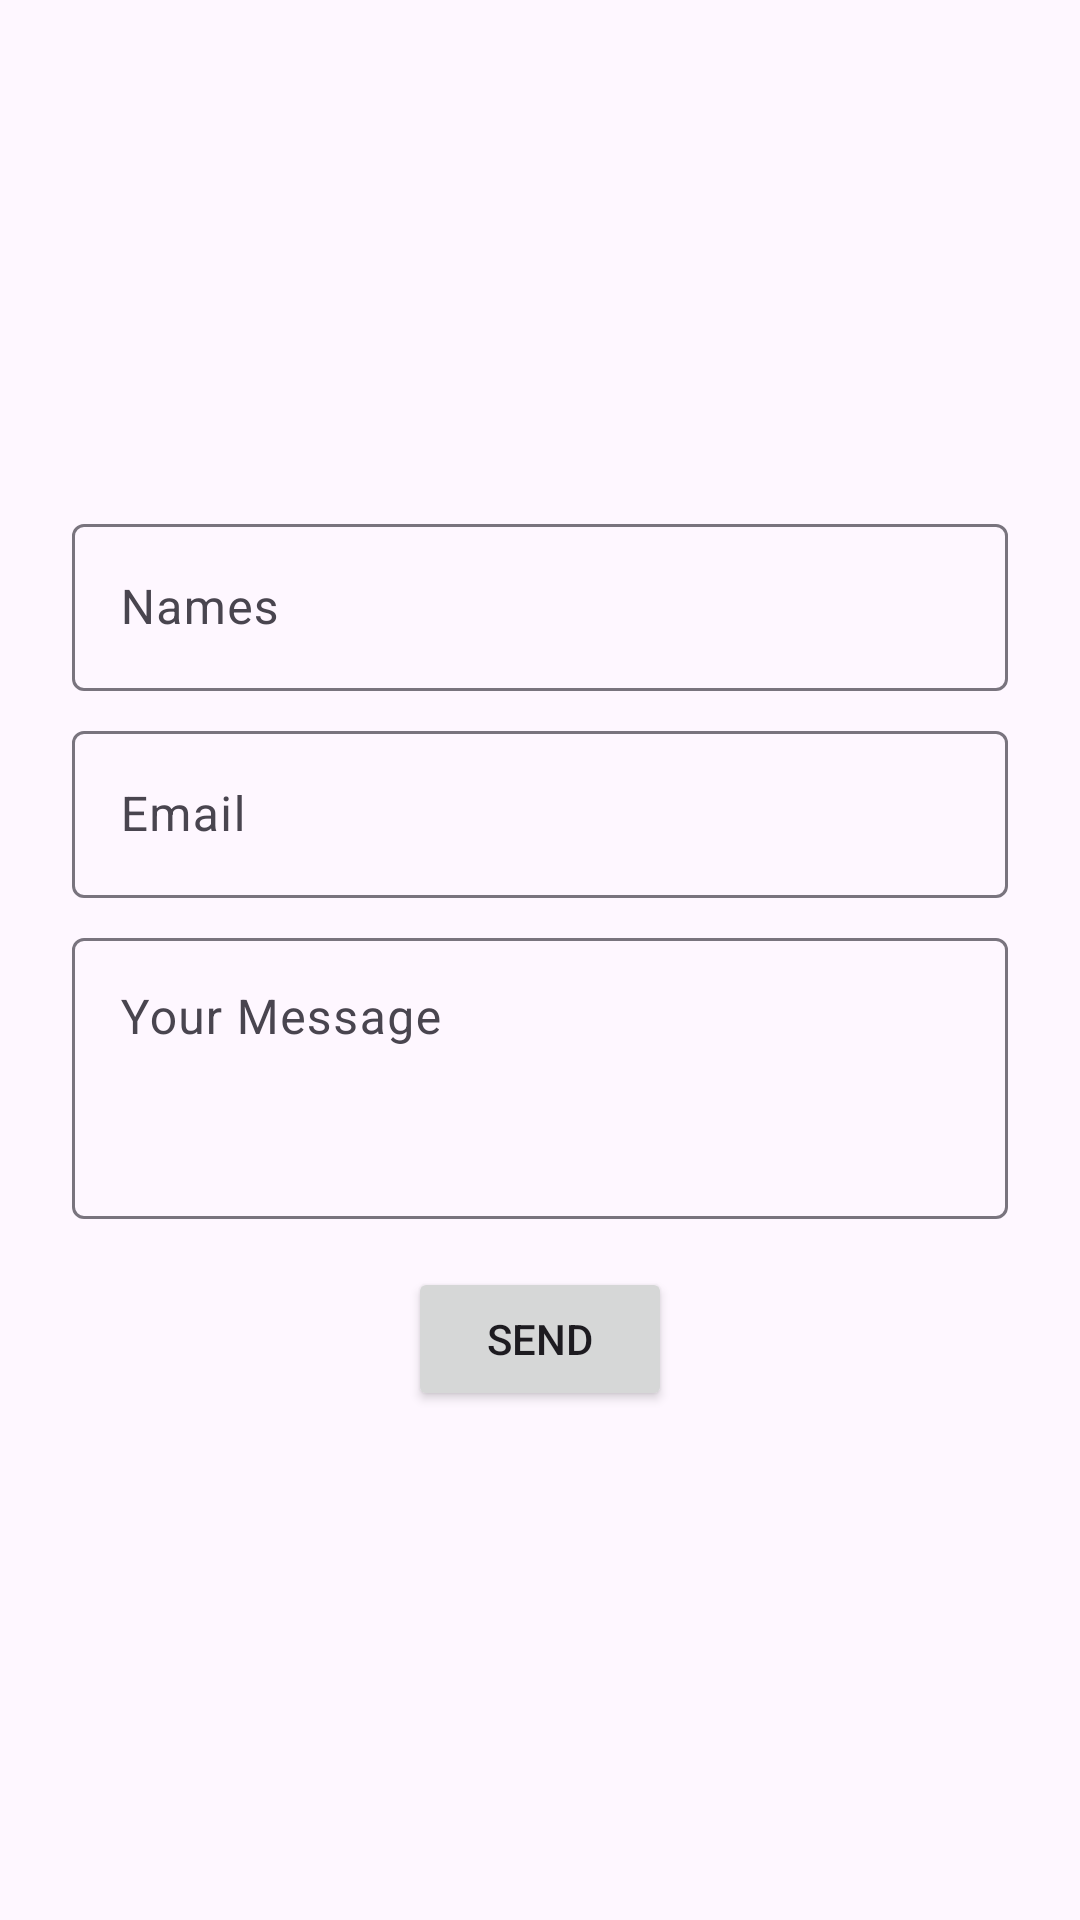

Produce the Android XML layout that renders to this screen, including the resource entries it uses.
<!-- AndroidManifest.xml: application theme Theme.PetsRcv -->
<!-- res/layout/dialog_contact.xml -->
<?xml version="1.0" encoding="utf-8"?>
<LinearLayout xmlns:android="http://schemas.android.com/apk/res/android"
    xmlns:tools="http://schemas.android.com/tools"
    android:layout_width="match_parent"
    android:layout_height="wrap_content"
    android:gravity="center"
    android:orientation="vertical">

    <com.google.android.material.textfield.TextInputLayout
        android:id="@+id/tilNames"
        android:layout_width="match_parent"
        android:layout_height="wrap_content"
        android:layout_marginHorizontal="24dp"
        android:layout_marginTop="16dp">

        <com.google.android.material.textfield.TextInputEditText
            android:layout_width="match_parent"
            android:layout_height="wrap_content"
            android:inputType="textPersonName"
            android:hint="@string/label_names"
            tools:ignore="SpeakableTextPresentCheck" />
    </com.google.android.material.textfield.TextInputLayout>

    <com.google.android.material.textfield.TextInputLayout
        android:id="@+id/tilEmail"
        android:layout_width="match_parent"
        android:layout_height="wrap_content"
        android:layout_marginHorizontal="24dp"
        android:layout_marginTop="8dp">

        <com.google.android.material.textfield.TextInputEditText
            android:layout_width="match_parent"
            android:layout_height="wrap_content"
            android:inputType="textEmailAddress"
            android:hint="@string/label_email"
            tools:ignore="SpeakableTextPresentCheck" />
    </com.google.android.material.textfield.TextInputLayout>

    <com.google.android.material.textfield.TextInputLayout
        android:id="@+id/tilMessage"
        android:layout_width="match_parent"
        android:layout_height="wrap_content"
        android:layout_marginHorizontal="24dp"
        android:layout_marginTop="8dp">

        <com.google.android.material.textfield.TextInputEditText
            android:layout_width="match_parent"
            android:layout_height="wrap_content"
            android:inputType="textMultiLine"
            android:gravity="top"
            android:minLines="3"
            android:maxLines="4"
            android:hint="@string/label_msg"
            tools:ignore="SpeakableTextPresentCheck" />
    </com.google.android.material.textfield.TextInputLayout>

    <Button
        android:id="@+id/btnSend"
        android:layout_width="wrap_content"
        android:layout_height="wrap_content"
        android:layout_marginVertical="16dp"
        android:text="@string/label_send" />

</LinearLayout>
<!-- resources referenced by this layout -->
<resources>
  <string name="label_email">Email</string>
  <string name="label_msg">Your Message</string>
  <string name="label_names">Names</string>
  <string name="label_send">Send</string>
  <style name="Theme.PetsRcv" parent="Base.Theme.PetsRcv" />
  <style name="Base.Theme.PetsRcv" parent="Theme.Material3.DayNight.NoActionBar">
          
          
          <item name="colorPrimary">@color/primary_color</item>
          <item name="colorSecondary">@color/accent_color</item>
      </style>
  <color name="primary_color">#66DDE3</color>
  <color name="accent_color">#F66A57</color>
</resources>
